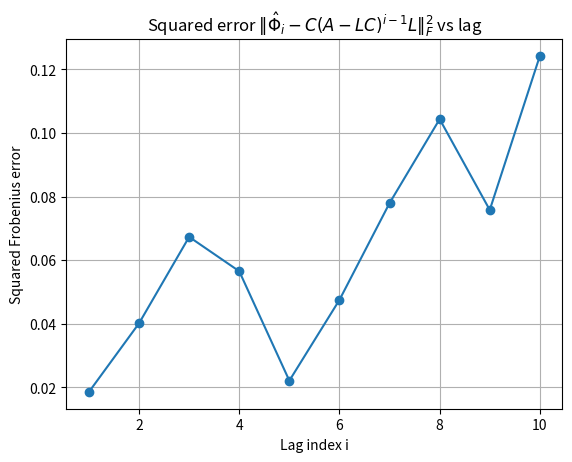
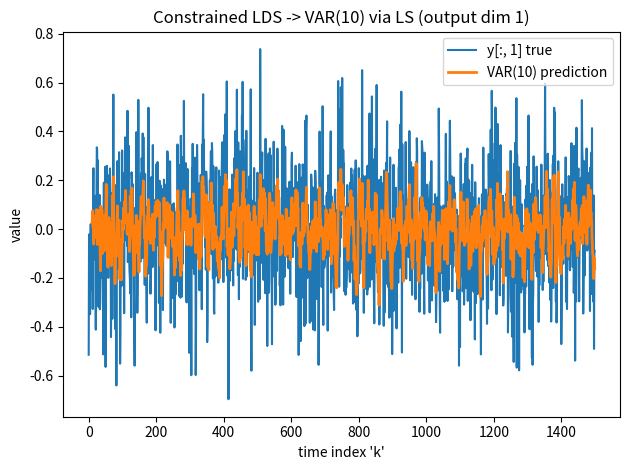
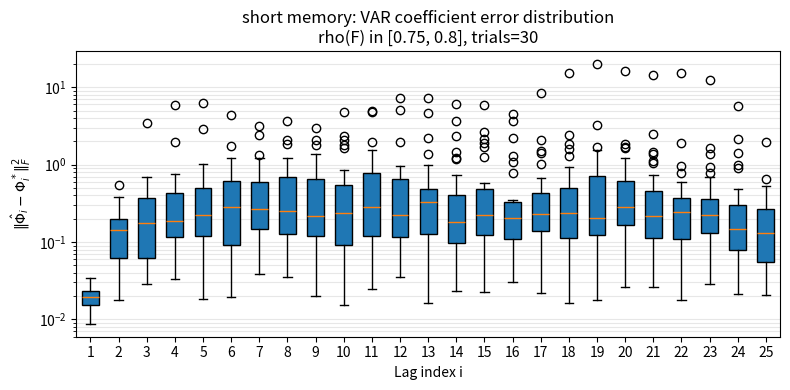
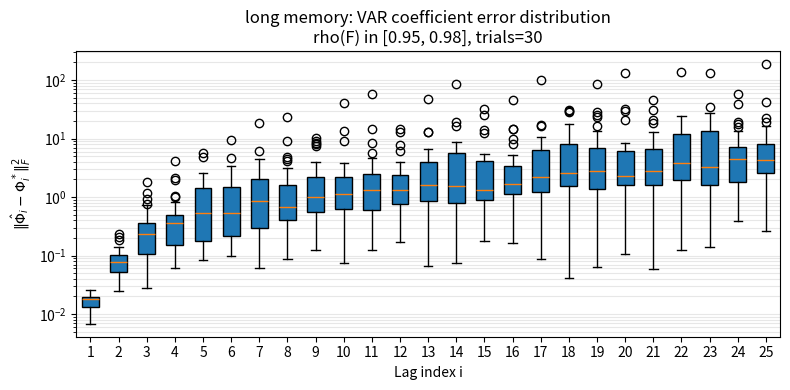
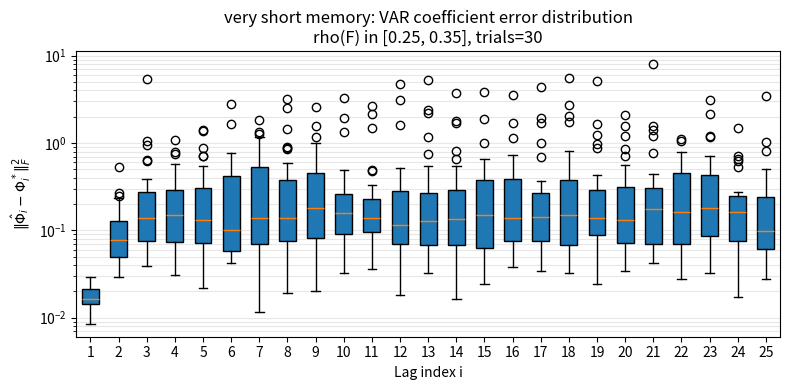
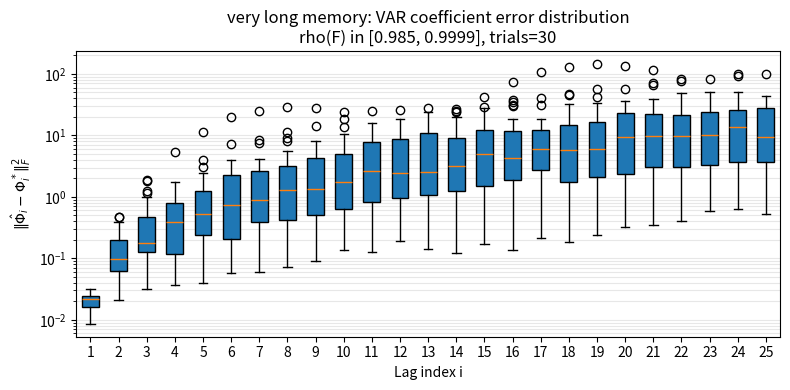

Source code (Python) for these figures, in order:
"""
Starting with a LDS and, assuming stability, we appx. the outputs with a VAR(p) model then
estimate the VAR coeff. matrix from observered time series data using Least Squares.

Pipeline: 
1) Simulate (x_k, y_k) from the constrained LDS.
2) Build VAR(p) regression matrces (Y = XB + U) from y_k only.
3) Estimate B by Least Squares.
4) Unpack B into VAR coefficient Matrices Phi_1, ... , Phi_p and plot a demo prediction.
"""

import numpy as np
import matplotlib.pyplot as plt

# 1)  Simulate the LDS 

def simulate_lds (n, A, C, L, rng, e_scale=0.2):
    """
    Simulating the system as follows:

    x_{k+1} = Ax_k + Le_k
    y_k     = Cx_k + e_k 

    Returns:
        x: (n, d_x)
        y: (n, d_y)
        e: (n, d_y)
    
    """

    # State and output dimensions from system matrices
    d_x = A.shape[0] 
    d_y = C.shape[0]

    # Create matrices for x and y with appropriate dimensions 
    x = np.zeros((n, d_x))
    y = np.zeros((n, d_y))
    e = e_scale * rng.normal(size=(n, d_y))

    # Initial state
    x[0] = rng.normal(size=d_x)
    y[0] =  C @ x[0] + e[0]

    for k in range(0, n - 1):
        x[k + 1] = A @ x[k] + L @ e[k]
        y[k + 1] = C @ x[k + 1] + e[k + 1]

    return x, y, e



# 2)  Build the VAR(p) Design Matrices (i.e., Y = XB)

def build_var_xy(y, p):
    """
    
    """

    n, d_y = y.shape # touple unpacking (get the shape of y and assign it to 'n' and 'd_y')
    if p < 1:
        raise ValueError("p must be >= 1")
    if n <= p:
        raise ValueError("N must be > p")
    

    # Build the target matrix
    Y = y[p:]
    # Allocate design matrix
    X = np.zeros((n - p, p * d_y))


    for i in range(1, p + 1):
        # lag 'i' fills columns with y_{t-i}
        # Fill a block of columns in X with a shifted slice of 'y'.
        X[:, (i - 1) * d_y : i * d_y] = y[p - i : n - i]

    return X, Y
    

def fit_ls(Y, X):
    """    
    Solve min_B ||Y - XB||^2 using Ordinary Least Squares (OLS)

    Returns B-hat

    """

    XtX = X.T @ X
    XtY = X.T @ Y
    B_hat = np.linalg.solve(XtX, XtY) # apparently this has benefits over the vanilla below
    #B_hat = np.linalg.inv(XtX) @ XtY

    return B_hat


def unpack_B_to_Phi(B_hat, d_y, p):
    """
    """

    Phi = []
    for i in range(p):
        block = B_hat[i * d_y : (i + 1) * d_y, :]
        Phi.append(block.T)
    return Phi



def plot_variance_of_phi_error_across_lags(
    targets=(0.8, 0.98),
    trials=30,
    n=1500,
    d_x=2,
    d_y=5,
    p=10,
    e_scale=0.2,
    max_tries=5000,
    seed=None,
):
    """
    For each target rho(A-LC), run `trials` experiments.
    In each experiment:
      - sample C,L until rho(A-LC) <= target
      - simulate, fit VAR(p), compute per-lag squared Phi errors e_i
      - compute Var(e_1..e_p) across lags
    Then plot mean±std of Var(e_i) over trials for each target.
    """

    rng = np.random.default_rng(seed)
    A = np.array([[0.9, -0.2],
                  [0.2,  0.8]])

    var_across_lags_means = []
    var_across_lags_stds  = []
    achieved_rhos = []

    for target in targets:
        vars_this_target = []
        rhos_this_target = []

        for _ in range(trials):
            # resample C,L until rho(A-LC) <= target
            for _try in range(max_tries):
                C = rng.normal(size=(d_y, d_x))
                L = rng.normal(size=(d_x, d_y))
                F = A - L @ C
                rhoF = np.max(np.abs(np.linalg.eigvals(F)))
                if rhoF <= target:
                    break
            else:
                raise RuntimeError(f"Couldn't find C,L with rho(A-LC) <= {target} after {max_tries} tries.")

            # simulate + fit VAR
            x, y, e = simulate_lds(n=n, A=A, C=C, L=L, rng=rng, e_scale=e_scale)
            X, Y = build_var_xy(y, p=p)
            B_hat = fit_ls(Y=Y, X=X)
            Phi_list = unpack_B_to_Phi(B_hat, d_y=d_y, p=p)

            # per-lag squared Phi errors e_i
            phi_sq_errors = []
            Fpow = np.eye(d_x)
            for i in range(p):
                Phi_theory_i = C @ Fpow @ L
                diff = Phi_list[i] - Phi_theory_i
                phi_sq_errors.append(np.linalg.norm(diff, 'fro')**2)
                Fpow = Fpow @ F

            # variance of error across lags (this is the "variance" in the note)
            vars_this_target.append(np.var(phi_sq_errors, ddof=1))
            rhos_this_target.append(rhoF)

        var_across_lags_means.append(np.mean(vars_this_target))
        var_across_lags_stds.append(np.std(vars_this_target))
        achieved_rhos.append(np.mean(rhos_this_target))

    # plot mean plus/minus std
    x = np.arange(len(targets))
    plt.figure()
    plt.errorbar(x, var_across_lags_means, yerr=var_across_lags_stds, marker='o', capsize=4)
    plt.xticks(x, [f"target={t}\n(avg rho≈{achieved_rhos[i]:.3f})" for i, t in enumerate(targets)])
    plt.xlabel(r"Contraction target for $\rho(A-LC)$")
    plt.ylabel(r"$\mathrm{Var}\left(\|\hat{\Phi}_i-\Phi_i\|_F^2\right)$ across $i=1..p$")
    plt.title("Short vs long memory: variance of Phi-error across lags")
    plt.grid(True)
    plt.tight_layout()
    plt.show()


def p_sensitivity_report(
    p_list=(8, 10, 12),
    regimes=(
        ("short", 0.75, 0.80),
        ("long",  0.95, 0.98),
    ),
    trials=30,
    n=1500,
    d_x=2,
    d_y=5,
    e_scale=0.2,
    max_tries=20000,
    seed=None,
):
    """
    Runs a p-sensitivity test for different memory regimes.

    For each regime (name, rho_low, rho_high):
      - repeatedly sample random C,L until rho(A - L C) lies in [rho_low, rho_high]
      - simulate LDS
      - fit VAR(p) by LS
      - compute:
          * Training MSE = mean((Y - X B_hat)^2)
          * Mean Phi error = mean_i ||Phi_hat_i - C(A-LC)^(i-1)L||_F^2
          * Var across lags of Phi error = Var_i(||...||_F^2)
    Prints mean ± std across trials for each p.
    """

    rng = np.random.default_rng(seed)

    A = np.array([[0.9, -0.2],
                  [0.2,  0.8]])

    def sample_CL_in_band(rho_low, rho_high):
        for _ in range(max_tries):
            C = rng.normal(size=(d_y, d_x))
            L = rng.normal(size=(d_x, d_y))
            F = A - L @ C
            rhoF = np.max(np.abs(np.linalg.eigvals(F)))
            if rho_low <= rhoF <= rho_high:
                return C, L, F, rhoF
        raise RuntimeError(f"Couldn't sample C,L with rho in [{rho_low}, {rho_high}] after {max_tries} tries.")

    print('=' * 20, "p SENSITIVITY REPORT ", '=' * 20)
    print(f"trials={trials}, n={n}, d_y={d_y}, e_scale={e_scale}")
    print("p_list =", list(p_list))
    print("regimes =", regimes)

    for regime_name, rho_low, rho_high in regimes:
        print(f"\n--- Regime: {regime_name}  (rho in [{rho_low}, {rho_high}]) ---")

        for p in p_list:
            if p < 1:
                raise ValueError(f"p must be >= 1 (got p={p})")
            if n <= p:
                raise ValueError(f"need n > p (got n={n}, p={p})")

            mses = []
            phi_means = []
            phi_vars = []
            rhos = []

            for _ in range(trials):
                C, L, F, rhoF = sample_CL_in_band(rho_low, rho_high)

                # simulate
                x, y, e = simulate_lds(n=n, A=A, C=C, L=L, rng=rng, e_scale=e_scale)

                # fit VAR(p)
                X, Y = build_var_xy(y, p=p)
                B_hat = fit_ls(Y=Y, X=X)

                # training MSE
                Y_hat = X @ B_hat
                residuals = Y - Y_hat
                mses.append(float(np.mean(residuals**2)))

                # unpack Phi-hat
                Phi_list = unpack_B_to_Phi(B_hat, d_y=d_y, p=p)

                # compute per-lag squared Phi errors
                phi_sq_errors = []
                Fpow = np.eye(d_x)  # F^(i-1), starts at i=1 -> power 0
                for i in range(p):
                    Phi_theory_i = C @ Fpow @ L
                    diff = Phi_list[i] - Phi_theory_i
                    phi_sq_errors.append(np.linalg.norm(diff, 'fro')**2)
                    Fpow = Fpow @ F

                phi_means.append(float(np.mean(phi_sq_errors)))
                # ddof=1 gives sample variance; if p==1 we'd guard, but your p>=8
                phi_vars.append(float(np.var(phi_sq_errors, ddof=1)))
                rhos.append(float(rhoF))

            print(f"\np = {p}")
            print(f"  achieved rhoF:   {np.mean(rhos):.4f} ± {np.std(rhos, ddof=1):.4f}")
            print(f"  Training MSE:    {np.mean(mses):.6f} ± {np.std(mses, ddof=1):.6f}")
            print(f"  Mean Phi error:  {np.mean(phi_means):.6f} ± {np.std(phi_means, ddof=1):.6f}")
            print(f"  Var Phi error:   {np.mean(phi_vars):.6f} ± {np.std(phi_vars, ddof=1):.6f}")



def phi_error_spread(
    regime_name="short",
    rho_low=0.75,
    rho_high=0.80,
    trials=50,
    n=1500,
    d_x=2,
    d_y=5,
    p=10,
    e_scale=0.2,
    max_tries=20000,
):
    """
    For each trial, resample (C,L) such that rho(F)=rho(A-LC) in a set range (i.e., [rho_low, rho_high]).
    Then simulate, fit VAR(p) via LS, and compute per-lag squared Frobenius errors:
        e_i = ||Phi_hat_i - Phi_i^*||_F^2
    where Phi_i^* = C F^(i-1) L (with F = A - L C).
    Finally plot mean ± std of e_i across trials, for each lag i=1..p.

    Returns:
        phi_errs: (trials, p) array of errors
        mean_err: (p,) mean across trials
        std_err:  (p,) std across trials
        rhos:     (trials,) achieved rho(F) values
    """

    rng = np.random.default_rng()  # no seed: fresh randomness each run

    A = np.array([[0.9, -0.2],
                  [0.2,  0.8]])

    def sample_CL_in_band():
        for _ in range(max_tries):
            C = rng.normal(size=(d_y, d_x))
            L = rng.normal(size=(d_x, d_y))
            F = A - L @ C
            rhoF = np.max(np.abs(np.linalg.eigvals(F)))
            if rho_low <= rhoF <= rho_high:
                return C, L, F, rhoF
        raise RuntimeError(f"Couldn't sample C,L with rho in [{rho_low}, {rho_high}] after {max_tries} tries.")

    phi_errs = np.zeros((trials, p))
    rhos = np.zeros(trials)

    for t in range(trials):
        C, L, F, rhoF = sample_CL_in_band()
        rhos[t] = rhoF

        # simulate
        x, y, e = simulate_lds(n=n, A=A, C=C, L=L, rng=rng, e_scale=e_scale)

        # fit VAR(p)
        X, Y = build_var_xy(y, p=p)
        B_hat = fit_ls(Y=Y, X=X)
        Phi_hat_list = unpack_B_to_Phi(B_hat, d_y=d_y, p=p)

        # theoretical Phi_i^* for this trial
        Fpow = np.eye(d_x)
        for i in range(p):
            Phi_star_i = C @ Fpow @ L
            diff = Phi_hat_list[i] - Phi_star_i
            phi_errs[t, i] = np.linalg.norm(diff, 'fro')**2
            Fpow = Fpow @ F

    mean_err = phi_errs.mean(axis=0)
    std_err  = phi_errs.std(axis=0, ddof=1)


    plt.figure(figsize=(8, 4))

    # Boxplot expects a list of arrays, one per box
    data_per_lag = [phi_errs[:, i] for i in range(p)]

    plt.boxplot(
        data_per_lag,
        positions=np.arange(1, p + 1),
        widths=0.6,
        showfliers=True,      # show outliers
        patch_artist=True,  
    )

    for box in plt.gca().artists:
        box.set_facecolor("#cfe2f3")
        box.set_edgecolor("black")



    plt.xlabel("Lag index i")
    plt.ylabel(r"$\|\hat{\Phi}_i - \Phi_i^*\|_F^2$")
    plt.title(
        f"{regime_name} memory: VAR coefficient error distribution\n"
        f"rho(F) in [{rho_low}, {rho_high}], trials={trials}"
    )

    plt.yscale("log")
    plt.grid(True, which="both", axis="y", alpha=0.3)
    plt.tight_layout()
    plt.show()


    return phi_errs, mean_err, std_err, rhos




def main():
    # Dimensions 
    n = 1500
    d_x = 2
    d_y = 5
    p = 10

    rng = np.random.default_rng()

    # Define the systems matrices used to generate simulate data
    A = np.array([[0.9, -0.2],
                    [0.2, 0.8]])
    C = rng.normal(size=(d_y, d_x))
    L = rng.normal(size=(d_x, d_y))

 

    # Check contraction from the theory
    # Ensure spectral radius is below desired threshold (i.e., < 1)
    L0_norm = np.linalg.norm(L)

    max_iter = 50
    target =  0.98
    for _ in range(max_iter):
        F = A - L @ C
        rhoF = np.max(np.abs(np.linalg.eigvals(F)))
        if rhoF <= target:
            break
        L *= (target / rhoF)

    F = A - L @ C
    rhoF = np.max(np.abs(np.linalg.eigvals(F)))

    print("Spectral radius rho(A - LC):", rhoF)
    print("L shrink factor:", np.linalg.norm(L) / L0_norm)


    # Simulate constrained LDS
    x, y, e = simulate_lds(n=n, A=A, C=C, L=L, rng=rng, e_scale=0.2)
    print("x shape:", x.shape, "y shape:", y.shape)


    # VAR(p) regression matrices 
    X, Y = build_var_xy(y, p=p)
    print("X shape:", X.shape, "Y shape:", Y.shape) 

    # Least squares estiamte of B
    B_hat = fit_ls(Y=Y, X=X)
    print("B-hat shape:", B_hat.shape)

    # Unpacking into VAR coeff. matrices
    Phi_list = unpack_B_to_Phi(B_hat, d_y=d_y, p=p)
    print("Phi_1 shape:", Phi_list[0].shape)


    # Comparing variance of different spectral radii (i.e., .80 vs .98, short term vs long term memory respectively)
    # plot_variance_of_phi_error_across_lags(targets=(0.80, 0.98), trials=30, p=10)

    p_sensitivity_report(
    p_list=(8, 10, 12),
    regimes=(("short", 0.75, 0.80), ("long", 0.95, 0.98)),
    trials=30,
)



    # Compare Phi_hat_i to theoretical Phi_i = C (A-LC)^(i-1) L 

    F = A - L @ C
    Fpow = np.eye(d_x)   # (A-LC)^(i-1), starts at power 0

    phi_sq_errors = []

    for i in range(p):
        Phi_theory_i = C @ Fpow @ L               # C(A-LC)^(i-1) L
        diff = Phi_list[i] - Phi_theory_i
        err_sq = np.linalg.norm(diff, 'fro')**2   # squared Frobenius norm
        phi_sq_errors.append(err_sq)
        Fpow = Fpow @ F                           # next power

    print("Mean squared Phi error:", np.mean(phi_sq_errors))
    print("Var across lags of Phi error:", np.var(phi_sq_errors, ddof=1))



    plt.figure()
    plt.plot(range(1, p+1), phi_sq_errors, marker='o')
    plt.xlabel("Lag index i")
    plt.ylabel("Squared Frobenius error")
    plt.title(r"Squared error $\|\hat{\Phi}_i - C(A-LC)^{i-1}L\|_F^2$ vs lag")
    plt.grid(True)
    plt.show()


    # Predict and compute residuals 
    Y_hat = X @ B_hat
    residuals = Y - Y_hat
    mse = np.mean(residuals**2)
    print("Training MSE,", mse)

    # Plotting a single output dimension and its VAR prediction
    j = 1 # output component index
    t = np.arange(n)

    y_true = y[:, j]
    y_pred = np.full(n, np.nan)
    y_pred[p:] = Y_hat[:, j]

    plt.figure()
    plt.plot(t, y_true, label=f"y[:, {j}] true")
    plt.plot(t, y_pred, label=f"VAR({p}) prediction", linewidth=2)
    plt.title(f"Constrained LDS -> VAR({p}) via LS (output dim {j})")
    plt.xlabel("time index 'k'")
    plt.ylabel("value")
    plt.legend()
    plt.tight_layout()
    plt.show()

    # Plot residuals for specific component
    #plt.figure()
    #plt.plot(t[p:], residuals[:, j])
    #plt.title(f"Residuals (y - XB) for output dim {j}")
    #plt.xlabel("time index 'k'")
    #lt.ylabel("residual")
    #plt.tight_layout()
    #plt.show()


    # Short memory regime
    phi_error_spread(
        regime_name="short",
        rho_low=0.75, rho_high=0.80,
        trials=30, n=1500, p=25, e_scale=0.2
    )

    # Long memory regime
    phi_error_spread(
        regime_name="long",
        rho_low=0.95, rho_high=0.98,
        trials=30, n=1500, p=25, e_scale=0.2
    )

    # Very short memory regime
    phi_error_spread(
        regime_name="very short",
        rho_low=0.25, rho_high=0.35,
        trials=30, n=1500, p=25, e_scale=0.2
    )


    # Very long memory regime
    phi_error_spread(
        regime_name="very long",
        rho_low=0.985, rho_high=.9999,
        trials=30, n=1500, p=25, e_scale=0.2
    )   




if __name__ == "__main__":
    main()


        
